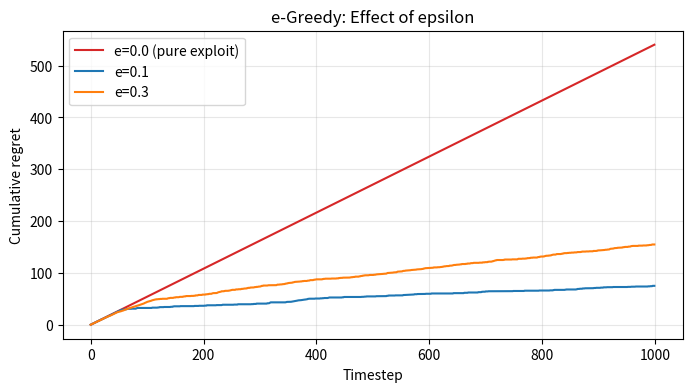
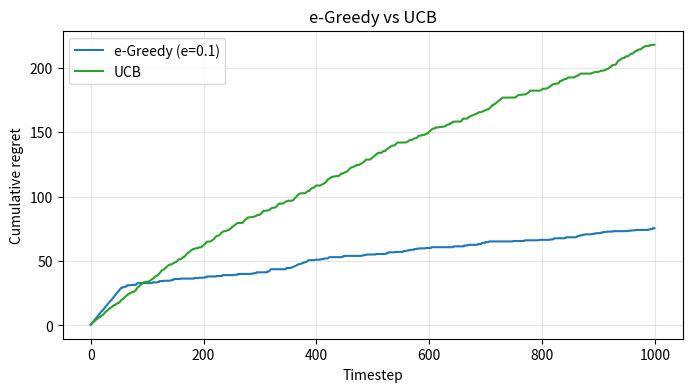
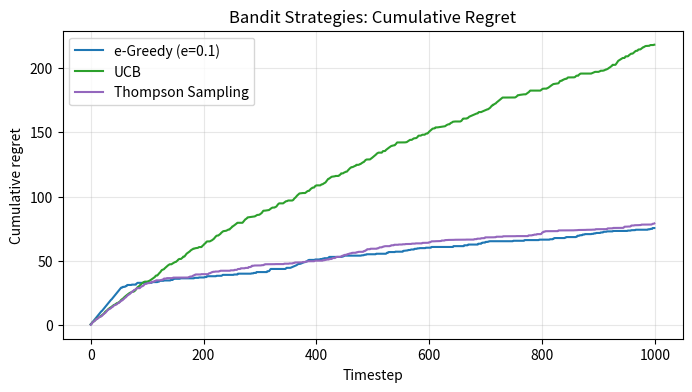
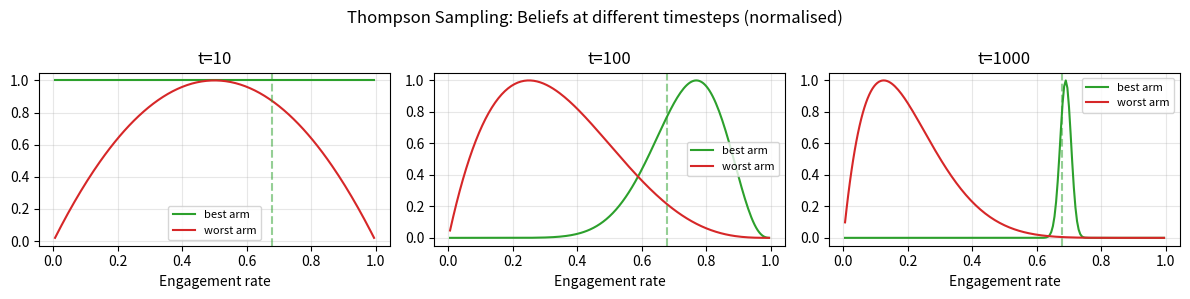

Write the Python code that produced these figures, in order.
import random, math, matplotlib.pyplot as plt
%matplotlib inline

random.seed(42)

N_ARMS = 20
T = 1000  # number of timesteps

# True engagement rates — hidden from the agent, known only to the simulator
TRUE_RATES = [random.betavariate(2, 5) for _ in range(N_ARMS)]

def pull(arm):
    """Simulate a user click: 1 if clicked, 0 if not."""
    return 1 if random.random() < TRUE_RATES[arm] else 0

BEST_ARM = max(range(N_ARMS), key=lambda a: TRUE_RATES[a])
BEST_RATE = TRUE_RATES[BEST_ARM]

print(f'Best arm: {BEST_ARM} (true rate: {BEST_RATE:.3f})')
print(f'\nTrue rates (sorted):')
sorted_rates = sorted(enumerate(TRUE_RATES), key=lambda x: -x[1])
for arm, rate in sorted_rates[:5]:
    print(f'  arm {arm:2d}: {rate:.3f}')
print(f'  ...')
print(f'  (worst): {sorted_rates[-1][1]:.3f}')

def compute_cumulative_regret(chosen_arms):
    """Given a sequence of chosen arms, compute cumulative regret at each step."""
    regrets = []
    total = 0.0
    for arm in chosen_arms:
        total += BEST_RATE - TRUE_RATES[arm]
        regrets.append(total)
    return regrets

# Pure greedy baseline (always pull arm 0, ignoring all information)
always_zero = [0] * T
print(f'Always pull arm 0 — cumulative regret after {T} steps: '
      f'{compute_cumulative_regret(always_zero)[-1]:.1f}')
print(f'Oracle (always pull best arm) — cumulative regret: 0.0')

def run_epsilon_greedy(epsilon, seed=0):
    random.seed(seed)
    counts   = [0] * N_ARMS   # how many times each arm was pulled
    successes = [0] * N_ARMS  # how many clicks each arm received
    chosen_arms = []

    for t in range(T):
        if random.random() < epsilon:
            # Explore: random arm
            arm = random.randrange(N_ARMS)
        else:
            # Exploit: arm with highest estimated rate
            # (0 / 0 = 0, so unexplored arms start at 0)
            rates = [successes[a] / counts[a] if counts[a] > 0 else 0.0
                     for a in range(N_ARMS)]
            arm = max(range(N_ARMS), key=lambda a: rates[a])

        reward = pull(arm)
        counts[arm] += 1
        successes[arm] += reward
        chosen_arms.append(arm)

    return compute_cumulative_regret(chosen_arms)


# Compare three epsilon values
epsilons = [0.0, 0.1, 0.3]
colors = ['tab:red', 'tab:blue', 'tab:orange']

plt.figure(figsize=(8, 4))
for eps, color in zip(epsilons, colors):
    regrets = run_epsilon_greedy(eps)
    label = f'e={eps} (pure exploit)' if eps == 0 else f'e={eps}'
    plt.plot(regrets, color=color, label=label)
plt.xlabel('Timestep'); plt.ylabel('Cumulative regret')
plt.title('e-Greedy: Effect of epsilon')
plt.legend(); plt.grid(alpha=0.3)
plt.show()

def run_ucb(seed=0):
    random.seed(seed)
    counts    = [0] * N_ARMS
    successes = [0] * N_ARMS
    chosen_arms = []

    # Pull each arm once to initialise estimates
    for arm in range(N_ARMS):
        reward = pull(arm)
        counts[arm] += 1
        successes[arm] += reward
        chosen_arms.append(arm)

    for t in range(N_ARMS, T):
        # UCB score: estimated rate + optimism bonus
        scores = [
            successes[a] / counts[a] + math.sqrt(2 * math.log(t + 1) / counts[a])
            for a in range(N_ARMS)
        ]
        arm = max(range(N_ARMS), key=lambda a: scores[a])
        reward = pull(arm)
        counts[arm] += 1
        successes[arm] += reward
        chosen_arms.append(arm)

    return compute_cumulative_regret(chosen_arms)


plt.figure(figsize=(8, 4))
plt.plot(run_epsilon_greedy(0.1), color='tab:blue',   label='e-Greedy (e=0.1)')
plt.plot(run_ucb(),               color='tab:green',  label='UCB')
plt.xlabel('Timestep'); plt.ylabel('Cumulative regret')
plt.title('e-Greedy vs UCB')
plt.legend(); plt.grid(alpha=0.3)
plt.show()

def beta_sample(alpha, beta_param):
    """Sample from Beta(alpha, beta) using the Gamma distribution relationship.

    If X ~ Gamma(alpha, 1) and Y ~ Gamma(beta, 1), then X/(X+Y) ~ Beta(alpha, beta).
    Python's random.gammavariate(a, b) samples from Gamma(shape=a, scale=b).
    """
    x = random.gammavariate(alpha, 1)
    y = random.gammavariate(beta_param, 1)
    return x / (x + y)

# Sanity check: mean of Beta(alpha, beta) = alpha / (alpha + beta)
random.seed(0)
samples = [beta_sample(4, 8) for _ in range(10000)]
empirical_mean = sum(samples) / len(samples)
theoretical_mean = 4 / (4 + 8)
print(f'Beta(4, 8): empirical mean={empirical_mean:.4f}, theoretical={theoretical_mean:.4f}')

def run_thompson(seed=0):
    random.seed(seed)
    # Start with Beta(1,1) = uniform prior on each arm's true rate
    alpha = [1] * N_ARMS  # 1 + successes
    beta  = [1] * N_ARMS  # 1 + failures
    chosen_arms = []

    for t in range(T):
        # Sample a rate estimate for each arm from its current Beta distribution
        sampled = [beta_sample(alpha[a], beta[a]) for a in range(N_ARMS)]
        arm = max(range(N_ARMS), key=lambda a: sampled[a])

        reward = pull(arm)
        if reward == 1:
            alpha[arm] += 1
        else:
            beta[arm] += 1
        chosen_arms.append(arm)

    return compute_cumulative_regret(chosen_arms)


# Compare all three strategies
plt.figure(figsize=(8, 4))
plt.plot(run_epsilon_greedy(0.1), color='tab:blue',   label='e-Greedy (e=0.1)')
plt.plot(run_ucb(),               color='tab:green',  label='UCB')
plt.plot(run_thompson(),          color='tab:purple', label='Thompson Sampling')
plt.xlabel('Timestep'); plt.ylabel('Cumulative regret')
plt.title('Bandit Strategies: Cumulative Regret')
plt.legend(); plt.grid(alpha=0.3)
plt.show()

# Visualise how Thompson Sampling's beliefs evolve over time.
# Show the Beta distributions for the best and worst arms at t=10, t=100, t=1000.

def simulate_thompson_beliefs(n_steps, seed=0):
    random.seed(seed)
    alpha = [1] * N_ARMS
    beta  = [1] * N_ARMS
    for t in range(n_steps):
        sampled = [beta_sample(alpha[a], beta[a]) for a in range(N_ARMS)]
        arm = max(range(N_ARMS), key=lambda a: sampled[a])
        reward = pull(arm)
        if reward == 1:
            alpha[arm] += 1
        else:
            beta[arm] += 1
    return alpha, beta

def beta_pdf(x, a, b):
    """Unnormalised Beta(a,b) density: x^(a-1) * (1-x)^(b-1)."""
    if x <= 0 or x >= 1:
        return 0
    return x**(a-1) * (1-x)**(b-1)

xs = [i/200 for i in range(1, 200)]

fig, axes = plt.subplots(1, 3, figsize=(12, 3))
for ax, n_steps in zip(axes, [10, 100, 1000]):
    a, b = simulate_thompson_beliefs(n_steps)
    for arm, color, label in [(BEST_ARM, 'tab:green', 'best arm'),
                               (sorted_rates[-1][0], 'tab:red', 'worst arm')]:
        ys = [beta_pdf(x, a[arm], b[arm]) for x in xs]
        max_y = max(ys) or 1
        ys = [y / max_y for y in ys]  # normalise for plotting
        ax.plot(xs, ys, color=color, label=label)
    ax.axvline(TRUE_RATES[BEST_ARM], color='tab:green', linestyle='--', alpha=0.5)
    ax.set_title(f't={n_steps}')
    ax.set_xlabel('Engagement rate')
    ax.legend(fontsize=8)
    ax.grid(alpha=0.3)
plt.suptitle('Thompson Sampling: Beliefs at different timesteps (normalised)')
plt.tight_layout()
plt.show()

sorted_rates = sorted(enumerate(TRUE_RATES), key=lambda x: -x[1])
print(f'Best arm true rate:  {TRUE_RATES[BEST_ARM]:.3f}')
print(f'Worst arm true rate: {TRUE_RATES[sorted_rates[-1][0]]:.3f}')
